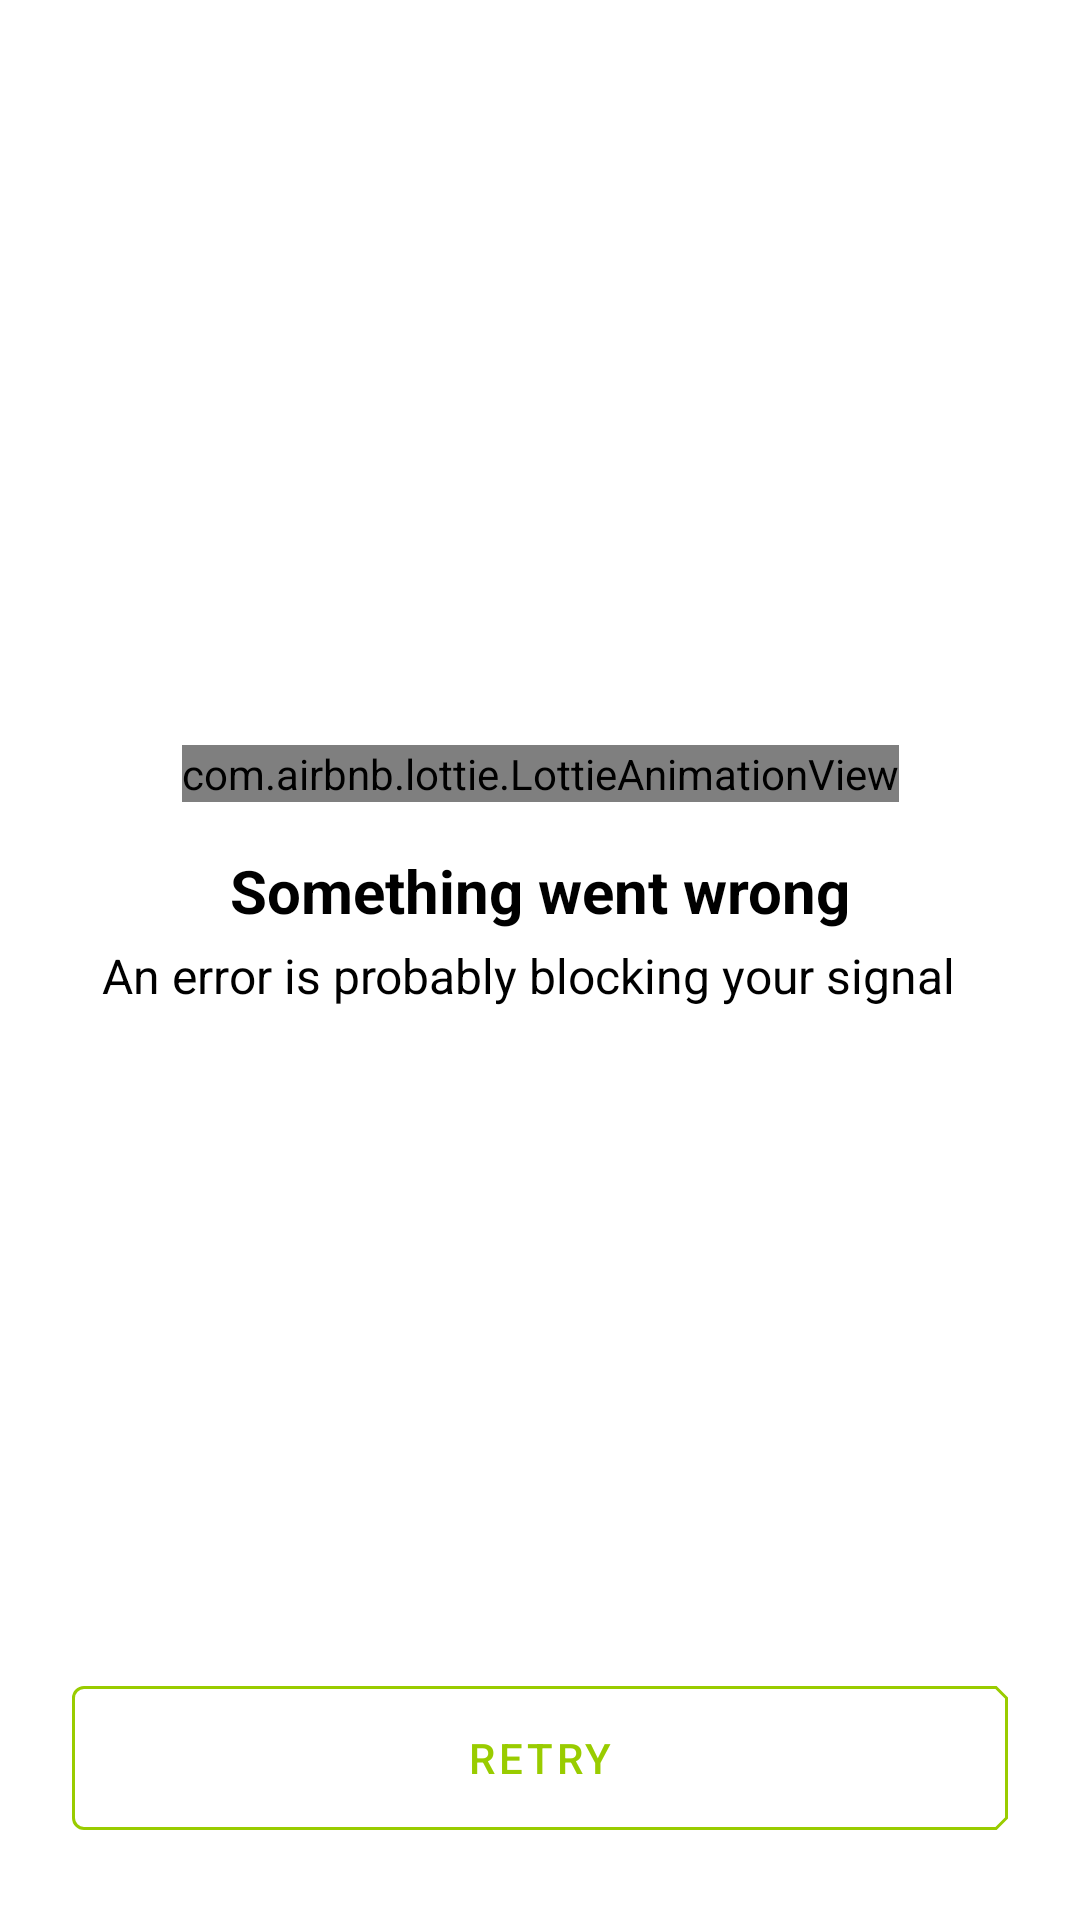

Write the Android layout XML for this screen, with the resource values it uses.
<!-- AndroidManifest.xml: application theme Theme.Sadapaytest -->
<!-- res/layout/fragment_home_failure.xml -->
<?xml version="1.0" encoding="utf-8"?>
<layout>
<androidx.constraintlayout.widget.ConstraintLayout xmlns:android="http://schemas.android.com/apk/res/android"
    xmlns:app="http://schemas.android.com/apk/res-auto"
    xmlns:tools="http://schemas.android.com/tools"
    android:layout_width="match_parent"
    android:layout_height="match_parent"
    tools:context=".ui.fragment.HomeFailureFragment">


    <com.airbnb.lottie.LottieAnimationView
        android:id="@+id/re_try_animation"
        android:layout_width="wrap_content"
        android:layout_height="wrap_content"
        android:layout_centerInParent="true"
        app:layout_constraintBottom_toBottomOf="parent"
        app:layout_constraintEnd_toEndOf="parent"
        app:layout_constraintStart_toStartOf="parent"
        app:layout_constraintTop_toTopOf="parent"
        app:layout_constraintVertical_bias=".4"
        app:lottie_autoPlay="true"
        app:lottie_loop="true"
        app:lottie_rawRes="@raw/re_try_lottie_animation" />


    <com.google.android.material.textview.MaterialTextView
        android:id="@+id/error_title"
        android:layout_width="wrap_content"
        android:layout_height="wrap_content"
        android:layout_margin="16dp"
        android:layout_marginTop="8dp"
        android:layout_marginEnd="8dp"
        android:gravity="center"
        android:text="@string/some_thing_went_wrong"
        android:textColor="@color/black"
        android:textSize="20sp"
        android:textStyle="bold"
        app:layout_constrainedWidth="true"
        app:layout_constraintEnd_toEndOf="parent"
        app:layout_constraintStart_toStartOf="parent"
        app:layout_constraintTop_toBottomOf="@+id/re_try_animation" />


    <com.google.android.material.textview.MaterialTextView
        android:id="@+id/error_description"
        android:layout_width="wrap_content"
        android:layout_height="wrap_content"
        android:layout_marginTop="4dp"
        android:layout_marginEnd="8dp"
        android:gravity="center"
        android:text="@string/error_message"
        android:textColor="@color/black"
        android:textSize="16sp"
        android:textStyle="normal"
        app:layout_constrainedWidth="true"
        app:layout_constraintEnd_toEndOf="parent"
        app:layout_constraintStart_toStartOf="parent"
        app:layout_constraintTop_toBottomOf="@+id/error_title" />



    <com.google.android.material.button.MaterialButton
        android:id="@+id/retry_button"
        style="@style/retry_button"
        android:layout_width="match_parent"
        android:layout_height="60dp"
        android:layout_marginStart="24dp"
        android:layout_marginTop="4dp"
        android:layout_marginEnd="24dp"
        android:layout_marginBottom="24dp"
        android:text="@string/retry_button"
        android:textColor="@android:color/holo_green_light"
        app:layout_constraintBottom_toBottomOf="parent"
        app:layout_constraintEnd_toEndOf="parent"
        app:layout_constraintStart_toStartOf="parent"
        app:strokeColor="@android:color/holo_green_light" />


</androidx.constraintlayout.widget.ConstraintLayout>

</layout>
<!-- resources referenced by this layout -->
<resources>
  <color name="black">#FF000000</color>
  <string name="error_message">An error is probably blocking your signal</string>
  <string name="retry_button">RETRY</string>
  <string name="some_thing_went_wrong">Something went wrong</string>
  <style name="retry_button" parent="Widget.MaterialComponents.Button.OutlinedButton">
          <item name="shapeAppearanceOverlay">@style/MyShapeAppearance</item>
      </style>
  <style name="Theme.Sadapaytest" parent="Theme.MaterialComponents.DayNight.NoActionBar">
          
          <item name="colorPrimary">@color/purple_500</item>
          <item name="colorPrimaryVariant">@color/purple_700</item>
          <item name="colorOnPrimary">@color/white</item>
          
          <item name="colorSecondary">@color/teal_200</item>
          <item name="colorSecondaryVariant">@color/teal_700</item>
          <item name="colorOnSecondary">@color/black</item>
          
          <item name="android:statusBarColor" tools:targetApi="l">?attr/colorPrimaryVariant</item>
          
      </style>
  <style name="MyShapeAppearance" parent="">
          <item name="cornerFamilyTopLeft">rounded</item>
          <item name="cornerFamilyBottomLeft">rounded</item>
          <item name="cornerFamilyTopRight">cut</item>
          <item name="cornerFamilyBottomRight">cut</item>
          <item name="android:padding">4dp</item>
          <item name="cornerSize">4dp</item>
          <item name="android:textColor">@android:color/holo_green_light</item>
  
  
      </style>
  <color name="purple_500">#FF6200EE</color>
  <color name="purple_700">#FF3700B3</color>
  <color name="white">#FFFFFFFF</color>
  <color name="teal_200">#FF03DAC5</color>
  <color name="teal_700">#FF018786</color>
</resources>
